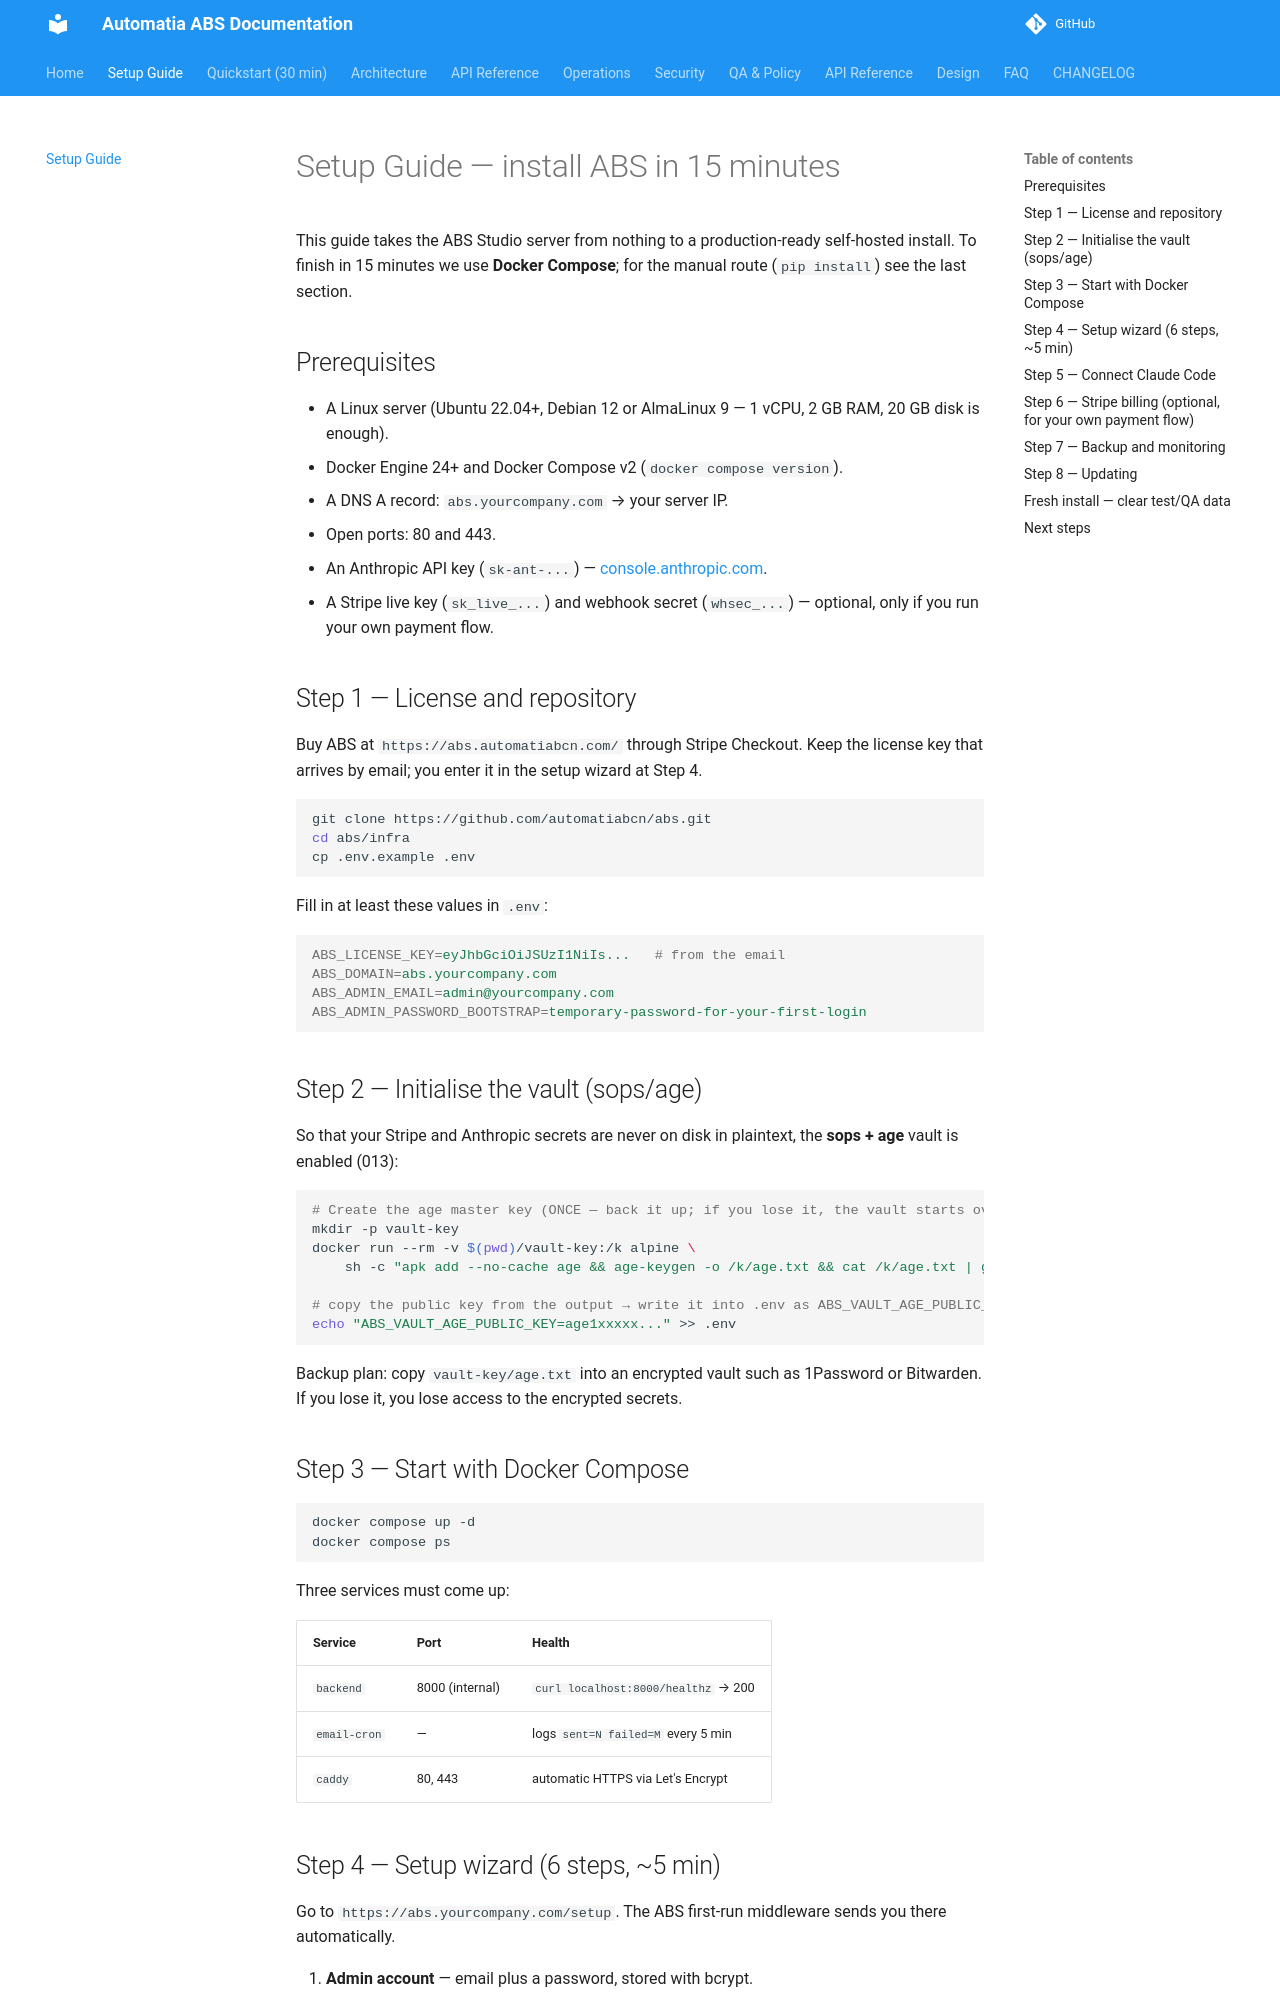

repository: automatiabcn/abs · page: latest/setup-guide/index.html · generator: mkdocs

# Setup Guide — install ABS in 15 minutes

This guide takes the ABS Studio server from nothing to a production-ready self-hosted install.
To finish in 15 minutes we use **Docker Compose**; for the manual route
(`pip install`) see the last section.

## Prerequisites

- A Linux server (Ubuntu 22.04+, Debian 12 or AlmaLinux 9 — 1 vCPU, 2 GB RAM, 20 GB disk is enough).
- Docker Engine 24+ and Docker Compose v2 (`docker compose version`).
- A DNS A record: `abs.yourcompany.com` → your server IP.
- Open ports: 80 and 443.
- An Anthropic API key (`sk-ant-...`) — [console.anthropic.com](https://console.anthropic.com/).
- A Stripe live key (`sk_live_...`) and webhook secret (`whsec_...`) — optional,
  only if you run your own payment flow.

## Step 1 — License and repository

Buy ABS at `https://abs.automatiabcn.com/` through Stripe Checkout. Keep the license
key that arrives by email; you enter it in the setup wizard at Step 4.

```bash
git clone https://github.com/automatiabcn/abs.git
cd abs/infra
cp .env.example .env
```

Fill in at least these values in `.env`:

```ini
ABS_LICENSE_KEY=eyJhbGciOiJSUzI1NiIs...   # from the email
ABS_DOMAIN=abs.yourcompany.com
ABS_ADMIN_EMAIL=admin@yourcompany.com
ABS_ADMIN_PASSWORD_BOOTSTRAP=temporary-password-for-your-first-login
```

## Step 2 — Initialise the vault (sops/age)

So that your Stripe and Anthropic secrets are never on disk in plaintext, the
**sops + age** vault is enabled (013):

```bash
# Create the age master key (ONCE — back it up; if you lose it, the vault starts over)
mkdir -p vault-key
docker run --rm -v $(pwd)/vault-key:/k alpine \
    sh -c "apk add --no-cache age && age-keygen -o /k/age.txt && cat /k/age.txt | grep public"

# copy the public key from the output → write it into .env as ABS_VAULT_AGE_PUBLIC_KEY
echo "ABS_VAULT_AGE_PUBLIC_KEY=age1xxxxx..." >> .env
```

Backup plan: copy `vault-key/age.txt` into an encrypted vault such as 1Password or Bitwarden.
If you lose it, you lose access to the encrypted secrets.

## Step 3 — Start with Docker Compose

```bash
docker compose up -d
docker compose ps
```

Three services must come up:

| Service | Port | Health |
|---|---|---|
| `backend` | 8000 (internal) | `curl localhost:8000/healthz` → 200 |
| `email-cron` | — | logs `sent=N failed=M` every 5 min |
| `caddy` | 80, 443 | automatic HTTPS via Let's Encrypt |
